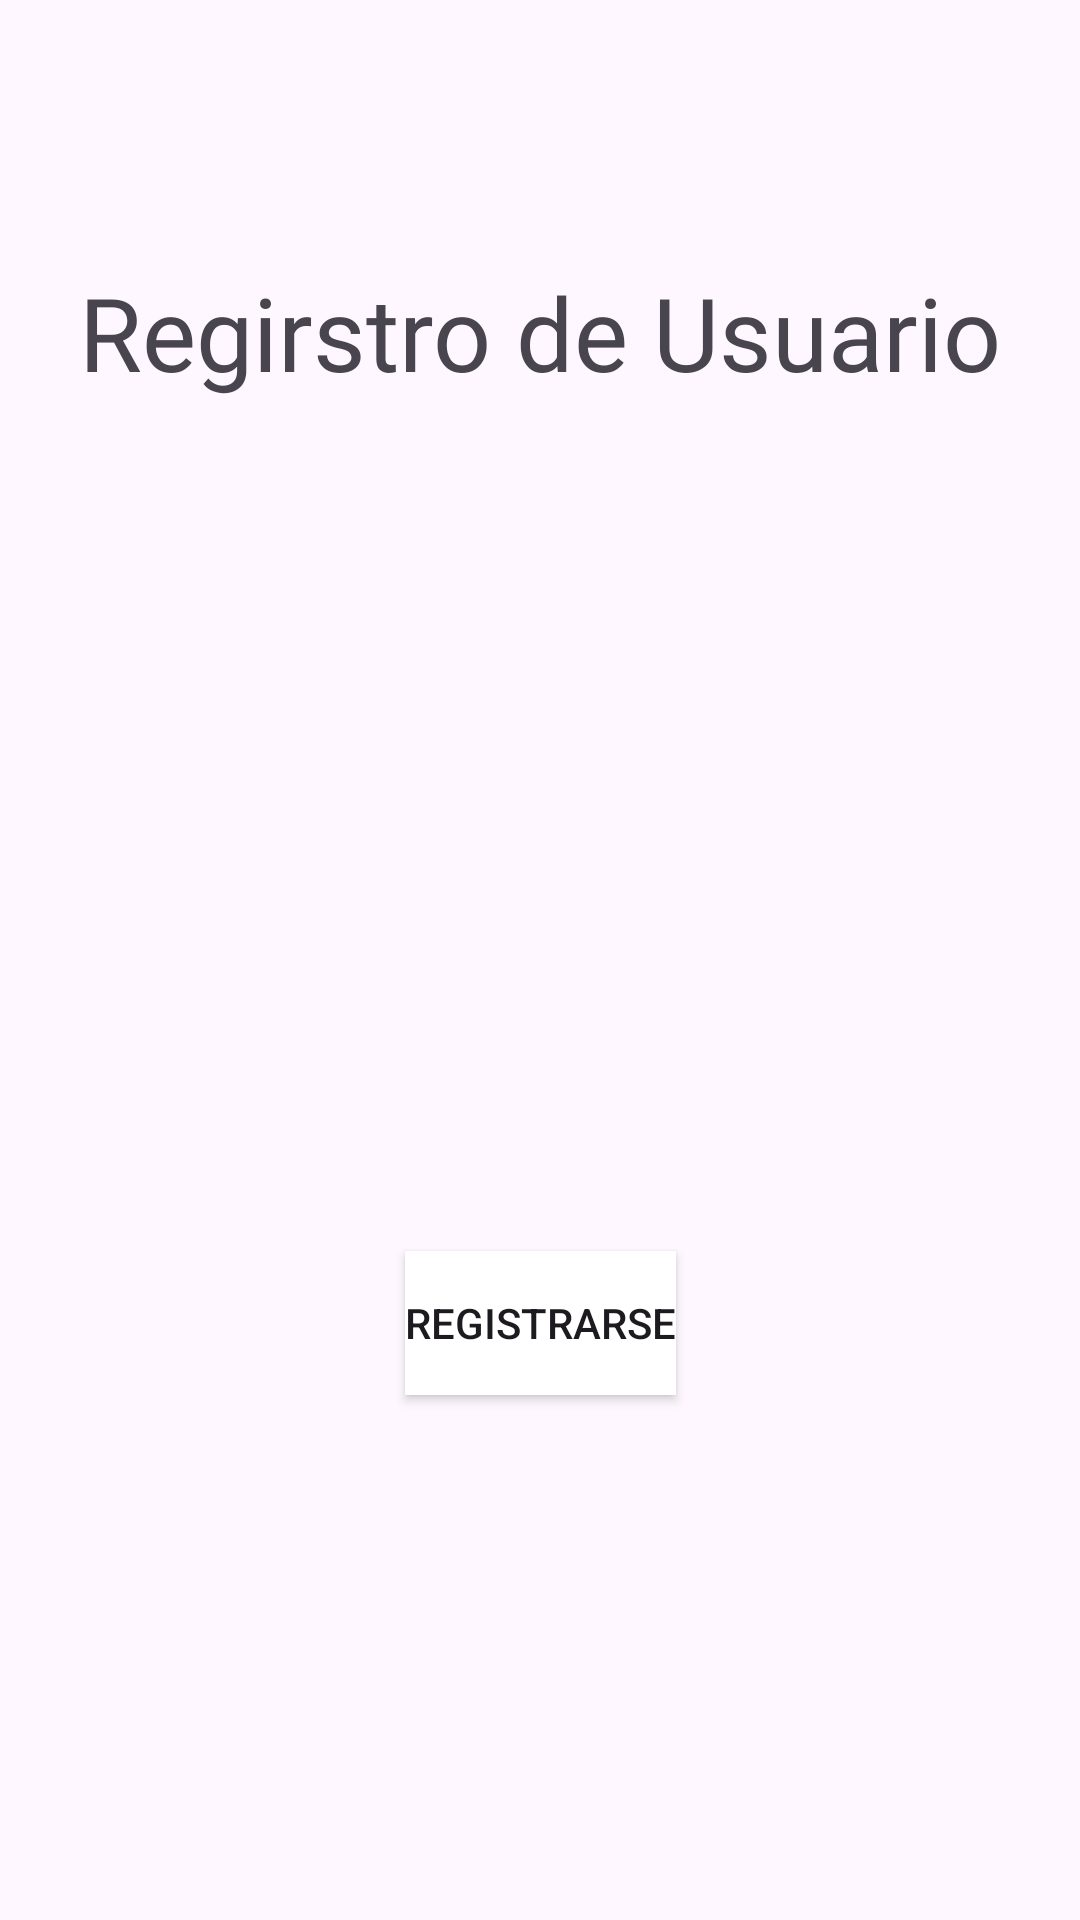

Layout XML and referenced resources for this Android screen:
<!-- AndroidManifest.xml: application theme Theme.Aplicacion_CRUD_Aaron2B -->
<!-- res/layout/activity_main.xml -->
<?xml version="1.0" encoding="utf-8"?>
<androidx.constraintlayout.widget.ConstraintLayout xmlns:android="http://schemas.android.com/apk/res/android"
    xmlns:app="http://schemas.android.com/apk/res-auto"
    xmlns:tools="http://schemas.android.com/tools"
    android:id="@+id/main"
    android:layout_width="match_parent"
    android:layout_height="match_parent"
    tools:context=".MainActivity">

    <TextView
        android:id="@+id/textView"
        android:layout_width="wrap_content"
        android:layout_height="wrap_content"
        android:layout_marginTop="88dp"
        android:layout_marginBottom="104dp"
        android:fontFamily="@font/poppins_extralight"
        android:text="Regirstro de Usuario"
        android:textSize="34sp"
        app:layout_constraintBottom_toTopOf="@+id/txtNombre"
        app:layout_constraintEnd_toEndOf="parent"
        app:layout_constraintStart_toStartOf="parent"
        app:layout_constraintTop_toTopOf="parent"
        app:layout_constraintVertical_bias="0.128" />

    <EditText
        android:id="@+id/txtNombre"
        android:layout_width="0dp"
        android:layout_height="0dp"
        android:layout_marginStart="66dp"
        android:layout_marginEnd="66dp"
        android:layout_marginBottom="68dp"
        android:ems="10"
        android:hint="Nombre de usuario"
        android:inputType="text"
        app:layout_constraintBottom_toTopOf="@+id/txtContra"
        app:layout_constraintEnd_toEndOf="parent"
        app:layout_constraintStart_toStartOf="parent"
        app:layout_constraintTop_toBottomOf="@+id/textView" />

    <EditText
        android:id="@+id/txtContra"
        android:layout_width="0dp"
        android:layout_height="0dp"
        android:layout_marginStart="66dp"
        android:layout_marginEnd="66dp"
        android:layout_marginBottom="332dp"
        android:ems="10"
        android:hint="Contraseña"
        android:inputType="text"
        app:layout_constraintBottom_toBottomOf="parent"
        app:layout_constraintEnd_toEndOf="parent"
        app:layout_constraintStart_toStartOf="parent"
        app:layout_constraintTop_toBottomOf="@+id/txtNombre" />

    <Button
        android:id="@+id/btnRegistrarse"
        android:layout_width="wrap_content"
        android:layout_height="wrap_content"
        android:layout_marginBottom="175dp"
        android:background="#FFFFFF"
        android:text="Registrarse"
        app:layout_constraintBottom_toBottomOf="parent"
        app:layout_constraintEnd_toEndOf="parent"
        app:layout_constraintStart_toStartOf="parent"
        app:rippleColor="#D12121" />

</androidx.constraintlayout.widget.ConstraintLayout>
<!-- resources referenced by this layout -->
<resources>
  <style name="Theme.Aplicacion_CRUD_Aaron2B" parent="Base.Theme.Aplicacion_CRUD_Aaron2B" />
  <style name="Base.Theme.Aplicacion_CRUD_Aaron2B" parent="Theme.Material3.DayNight.NoActionBar">
          
          
      </style>
</resources>
